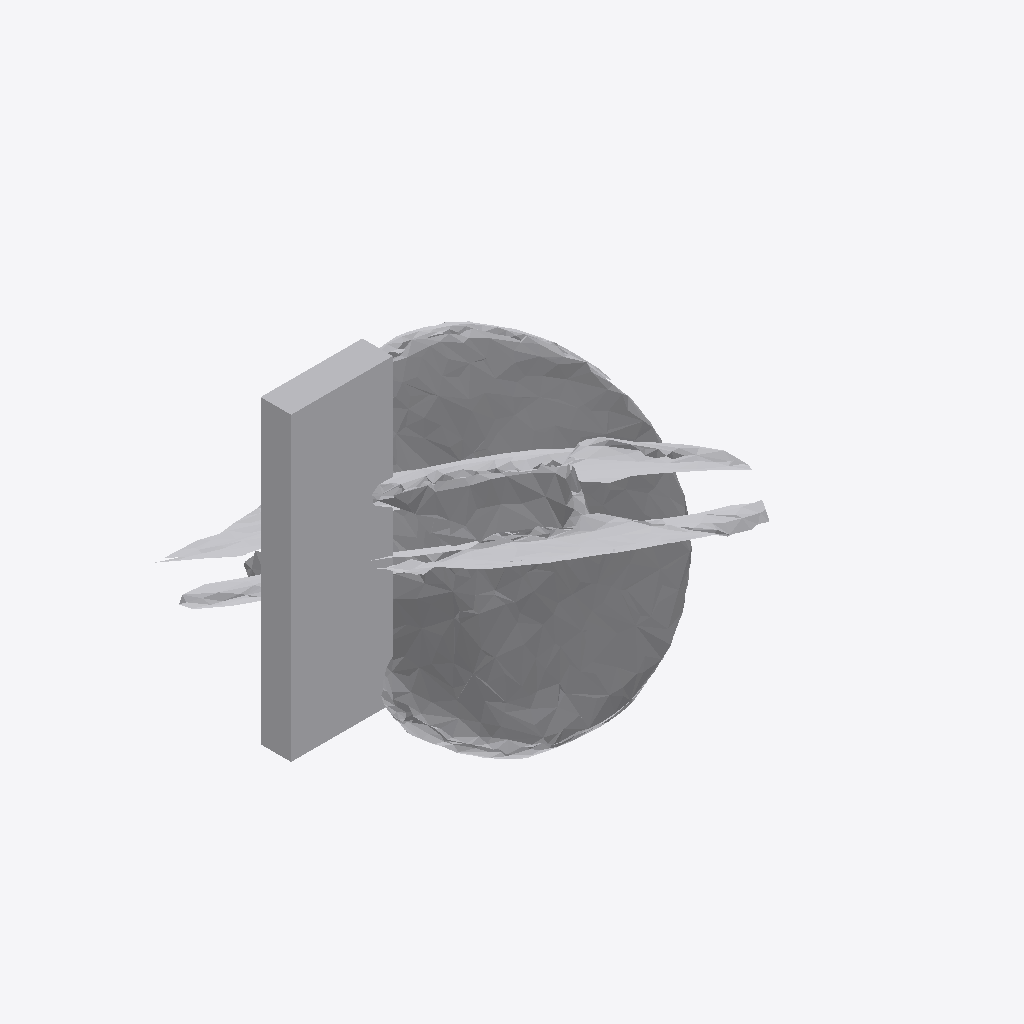
Isometric view of an IFC building model (IFC-SPF (STEP), schema IFC4, length unit metre), seen from the south-west, elements coloured by IFC class: 1 other element (light grey).
Extent 0.569 m × 0.693 m × 0.564 m (x, y, z). Storeys (1): Ground Floor at 0.00 m. Elements (1): 1 IfcFurniture.

HEADER;
FILE_DESCRIPTION(('ViewDefinition [CoordinationView]'),'2;1');
FILE_NAME('','2026-07-12T07:11:23',(''),(''),'IfcOpenShell 0.8.0','IfcOpenShell 0.8.0','');
FILE_SCHEMA(('IFC4'));
ENDSEC;
DATA;
#17=IFCPROJECT('2l5_Wepo5Cex_FAe6kKTgl',#5,'Office Project',$,$,$,$,(#15),#10);
#20=IFCSITE('3nfTsVGr13euZgnIdVsGdh',#5,'Site',$,$,#19,$,$,.ELEMENT.,$,$,$,$,$);
#22=IFCBUILDING('2Kjaap_QbCEOC1Su3Wf1Ng',#5,'Building',$,$,#21,$,$,.ELEMENT.,$,$,$);
#24=IFCBUILDINGSTOREY('0oBmAvV3r228RuIJNGXnOz',#5,'Ground Floor',$,$,#23,$,$,.ELEMENT.,0.0);
#35=IFCFURNITURE('2Wc19YWgb1gfc3UFggJ1uX',#5,'list06_side_table',$,$,#34,#31,$,$);
ENDSEC;
